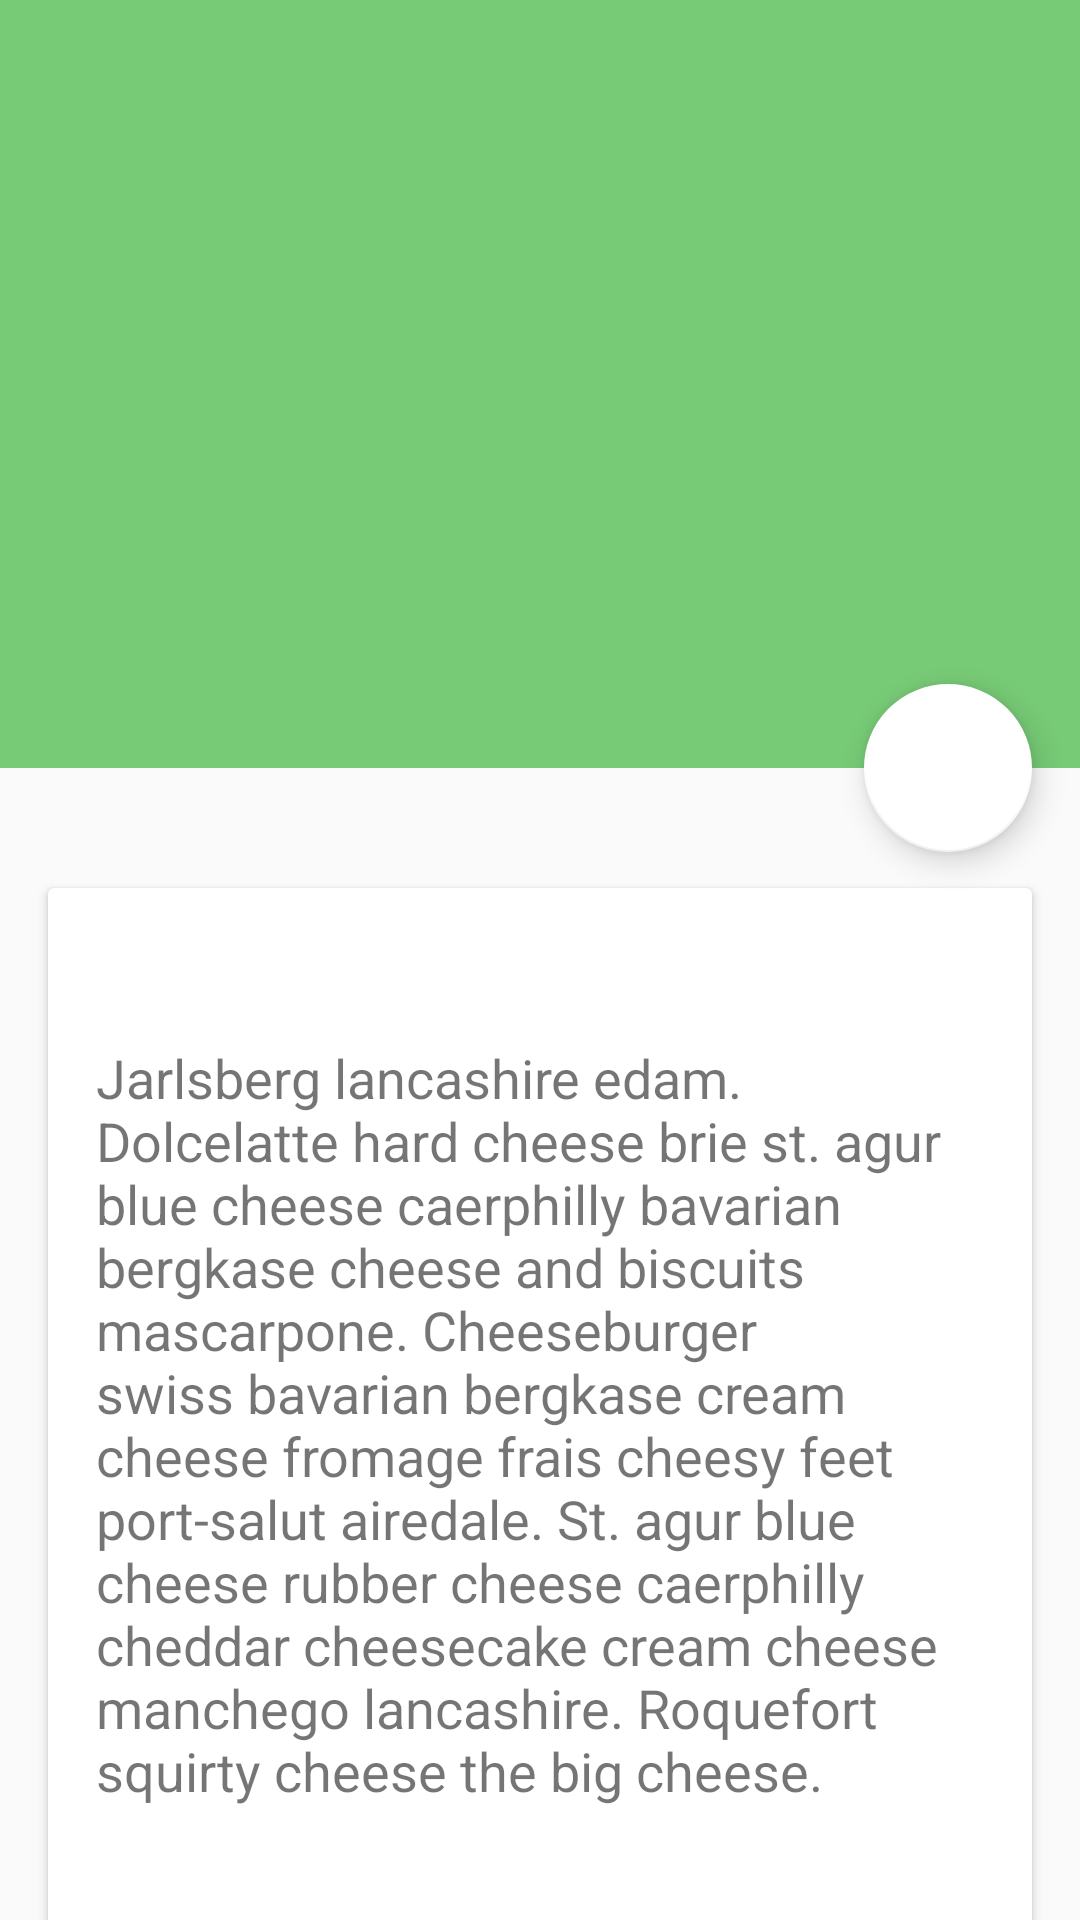

Here is an Android app screen rendered from its layout file. Give the layout XML and the strings, colors and styles it references.
<!-- AndroidManifest.xml: activity theme AppTheme -->
<!-- res/layout/activity_info_detail.xml -->
<?xml version="1.0" encoding="utf-8"?>
<android.support.design.widget.CoordinatorLayout xmlns:android="http://schemas.android.com/apk/res/android"
    xmlns:app="http://schemas.android.com/apk/res-auto"
    android:id="@+id/main_content"
    android:layout_width="match_parent"
    android:layout_height="match_parent"
    android:fitsSystemWindows="true">

    <android.support.design.widget.AppBarLayout
        android:id="@+id/appbar"
        android:layout_width="match_parent"
        android:layout_height="@dimen/detail_backdrop_height"
        android:theme="@style/ThemeOverlay.AppCompat.Dark.ActionBar"
        android:fitsSystemWindows="true">

        <android.support.design.widget.CollapsingToolbarLayout
            android:id="@+id/collapsing_toolbar"
            android:layout_width="match_parent"
            android:layout_height="match_parent"
            app:layout_scrollFlags="scroll|exitUntilCollapsed"
            android:fitsSystemWindows="true"
            app:contentScrim="?attr/colorPrimary"
            app:expandedTitleMarginStart="48dp"
            app:expandedTitleMarginEnd="64dp">

            <ImageView
                android:id="@+id/backdrop"
                android:layout_width="match_parent"
                android:layout_height="match_parent"
                android:scaleType="centerCrop"
                android:fitsSystemWindows="true"
                app:layout_collapseMode="parallax" />

            <android.support.v7.widget.Toolbar
                android:id="@+id/toolbar"
                android:layout_width="match_parent"
                android:layout_height="?attr/actionBarSize"
                app:popupTheme="@style/ThemeOverlay.AppCompat.Light"
                app:layout_collapseMode="pin" />

        </android.support.design.widget.CollapsingToolbarLayout>

    </android.support.design.widget.AppBarLayout>

    <android.support.v4.widget.NestedScrollView
        android:layout_width="match_parent"
        android:layout_height="match_parent"
        app:layout_behavior="@string/appbar_scrolling_view_behavior">

        <LinearLayout
            android:layout_width="match_parent"
            android:layout_height="match_parent"
            android:orientation="vertical"
            android:paddingTop="24dp">

            <android.support.v7.widget.CardView
                android:layout_width="match_parent"
                android:layout_height="wrap_content"
                android:layout_margin="@dimen/card_margin">

                <LinearLayout
                    style="@style/Widget.CardContent"
                    android:layout_width="match_parent"
                    android:layout_height="wrap_content">

                    <TextView
                        android:layout_width="match_parent"
                        android:layout_height="wrap_content"
                        android:text=""
                        android:textAppearance="@style/TextAppearance.AppCompat.Title" />

                    <TextView
                        android:layout_width="match_parent"

                        android:textSize="18dp"
                        android:layout_height="wrap_content"
                        android:text="@string/cheese_ipsum"
                        android:id="@+id/tvAtInfoDetail1" />
                    <ImageView
                        android:layout_width="30dp"
                        android:layout_height="20dp"
                        android:id="@+id/ImviewInfodetails"/>

                </LinearLayout>

            </android.support.v7.widget.CardView>

            <android.support.v7.widget.CardView
                android:layout_width="match_parent"
                android:layout_height="wrap_content"
                android:layout_marginBottom="@dimen/card_margin"
                android:layout_marginLeft="@dimen/card_margin"
                android:layout_marginRight="@dimen/card_margin">

                <LinearLayout
                    style="@style/Widget.CardContent"
                    android:layout_width="match_parent"
                    android:layout_height="wrap_content"
                    android:visibility="gone"
                    android:id="@+id/llsec2">

                    <TextView
                        android:layout_width="match_parent"
                        android:layout_height="wrap_content"
                        android:text="Friends"
                        android:textAppearance="@style/TextAppearance.AppCompat.Title"
                        android:id="@+id/tvAtInfoDetail3" />

                    <TextView
                        android:layout_width="match_parent"
                        android:layout_height="wrap_content"
                        android:textSize="18dp"
                        android:text="@string/cheese_ipsum"
                        android:id="@+id/tvAtInfoDetail4" />

                </LinearLayout>

            </android.support.v7.widget.CardView>

            <android.support.v7.widget.CardView
                android:layout_width="match_parent"
                android:layout_height="wrap_content"
                android:layout_marginBottom="@dimen/card_margin"
                android:layout_marginLeft="@dimen/card_margin"
                android:layout_marginRight="@dimen/card_margin">

                <LinearLayout
                    style="@style/Widget.CardContent"
                    android:layout_width="match_parent"
                    android:layout_height="wrap_content"
                    android:id="@+id/llsec3"
                    android:visibility="gone">

                    <TextView
                        android:layout_width="match_parent"
                        android:layout_height="wrap_content"
                        android:text="Related"
                        android:textAppearance="@style/TextAppearance.AppCompat.Title"
                        android:id="@+id/tvAtInfoDetail5" />

                    <TextView
                        android:layout_width="match_parent"
                        android:layout_height="wrap_content"
                        android:textSize="18dp"
                        android:text="@string/cheese_ipsum"
                        android:id="@+id/tvAtInfoDetail6" />

                </LinearLayout>

            </android.support.v7.widget.CardView>

        </LinearLayout>

    </android.support.v4.widget.NestedScrollView>

    <android.support.design.widget.FloatingActionButton
        android:layout_height="wrap_content"
        android:layout_width="wrap_content"
        app:layout_anchor="@id/appbar"
        app:layout_anchorGravity="bottom|right|end"
        android:src="@drawable/ic_event"
        android:layout_margin="@dimen/fab_margin"
        android:clickable="true" />

</android.support.design.widget.CoordinatorLayout>
<!-- resources referenced by this layout -->
<resources>
  <dimen name="card_margin">16dp</dimen>
  <dimen name="detail_backdrop_height">256dp</dimen>
  <dimen name="fab_margin">16dp</dimen>
  <string name="cheese_ipsum">Jarlsberg lancashire edam. Dolcelatte hard cheese brie st. agur blue
      cheese caerphilly bavarian bergkase cheese and biscuits mascarpone. Cheeseburger swiss bavarian
      bergkase cream cheese fromage frais cheesy feet port-salut airedale. St. agur blue cheese rubber
      cheese caerphilly cheddar cheesecake cream cheese manchego lancashire. Roquefort squirty cheese
      the big cheese.</string>
  <style name="Widget.CardContent" parent="android:Widget">
          <item name="android:paddingLeft">16dp</item>
          <item name="android:paddingRight">16dp</item>
          <item name="android:paddingTop">24dp</item>
          <item name="android:paddingBottom">24dp</item>
          <item name="android:orientation">vertical</item>
      </style>
  <style name="AppTheme" parent="Theme.AppCompat.Light.NoActionBar">
          
          <item name="colorPrimary">@color/colorPrimary</item>
          <item name="colorPrimaryDark">@color/colorPrimaryDark</item>
          <item name="colorAccent">@color/colorAccent</item>
      </style>
  <color name="colorPrimary">#77ca76</color>
  <color name="colorPrimaryDark">#57ab56</color>
  <color name="colorAccent">#ffffff</color>
</resources>
